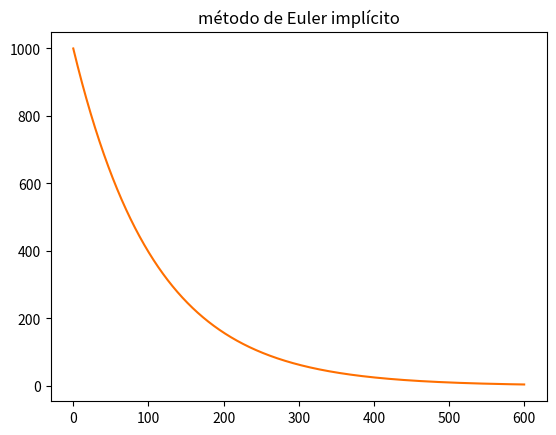

This figure's Python source:
# Método de Euler Implícito
# decaimento radioativo

import matplotlib.pyplot as plt
import numpy as np

def f1(N):
    N = - (a * N)
    return N

# valores iniciais
N0 = float(1000)  # num de atomos inicial
a = float(9.24*(10**(-3)))  # coef. de decaimento radioativo
t0 = 0  # tempo inicial
h = .1  # passo

# listas Euler implicito
N = []
N1_log = []
t = []

int = 0

# 2. usar os mesmos parametros e integrar usando o método de Euler imp

Nnovo = N0 / (1 + a*h)

for i in range(0, 6000):
    N.append(N0)
    t.append(t0)
    if i == (75 / h):  # t0 = 75 segundos
        print(N0)
    t0 += h
    N0 = Nnovo
    Nnovo = N0 / (1 + a*h)
    Nnovo = N0 + f1(Nnovo) * h

plt.title("método de Euler implícito")
plt.plot(t, N, color="#ff6f00")
#plt.savefig("implicito.png")
plt.show()
